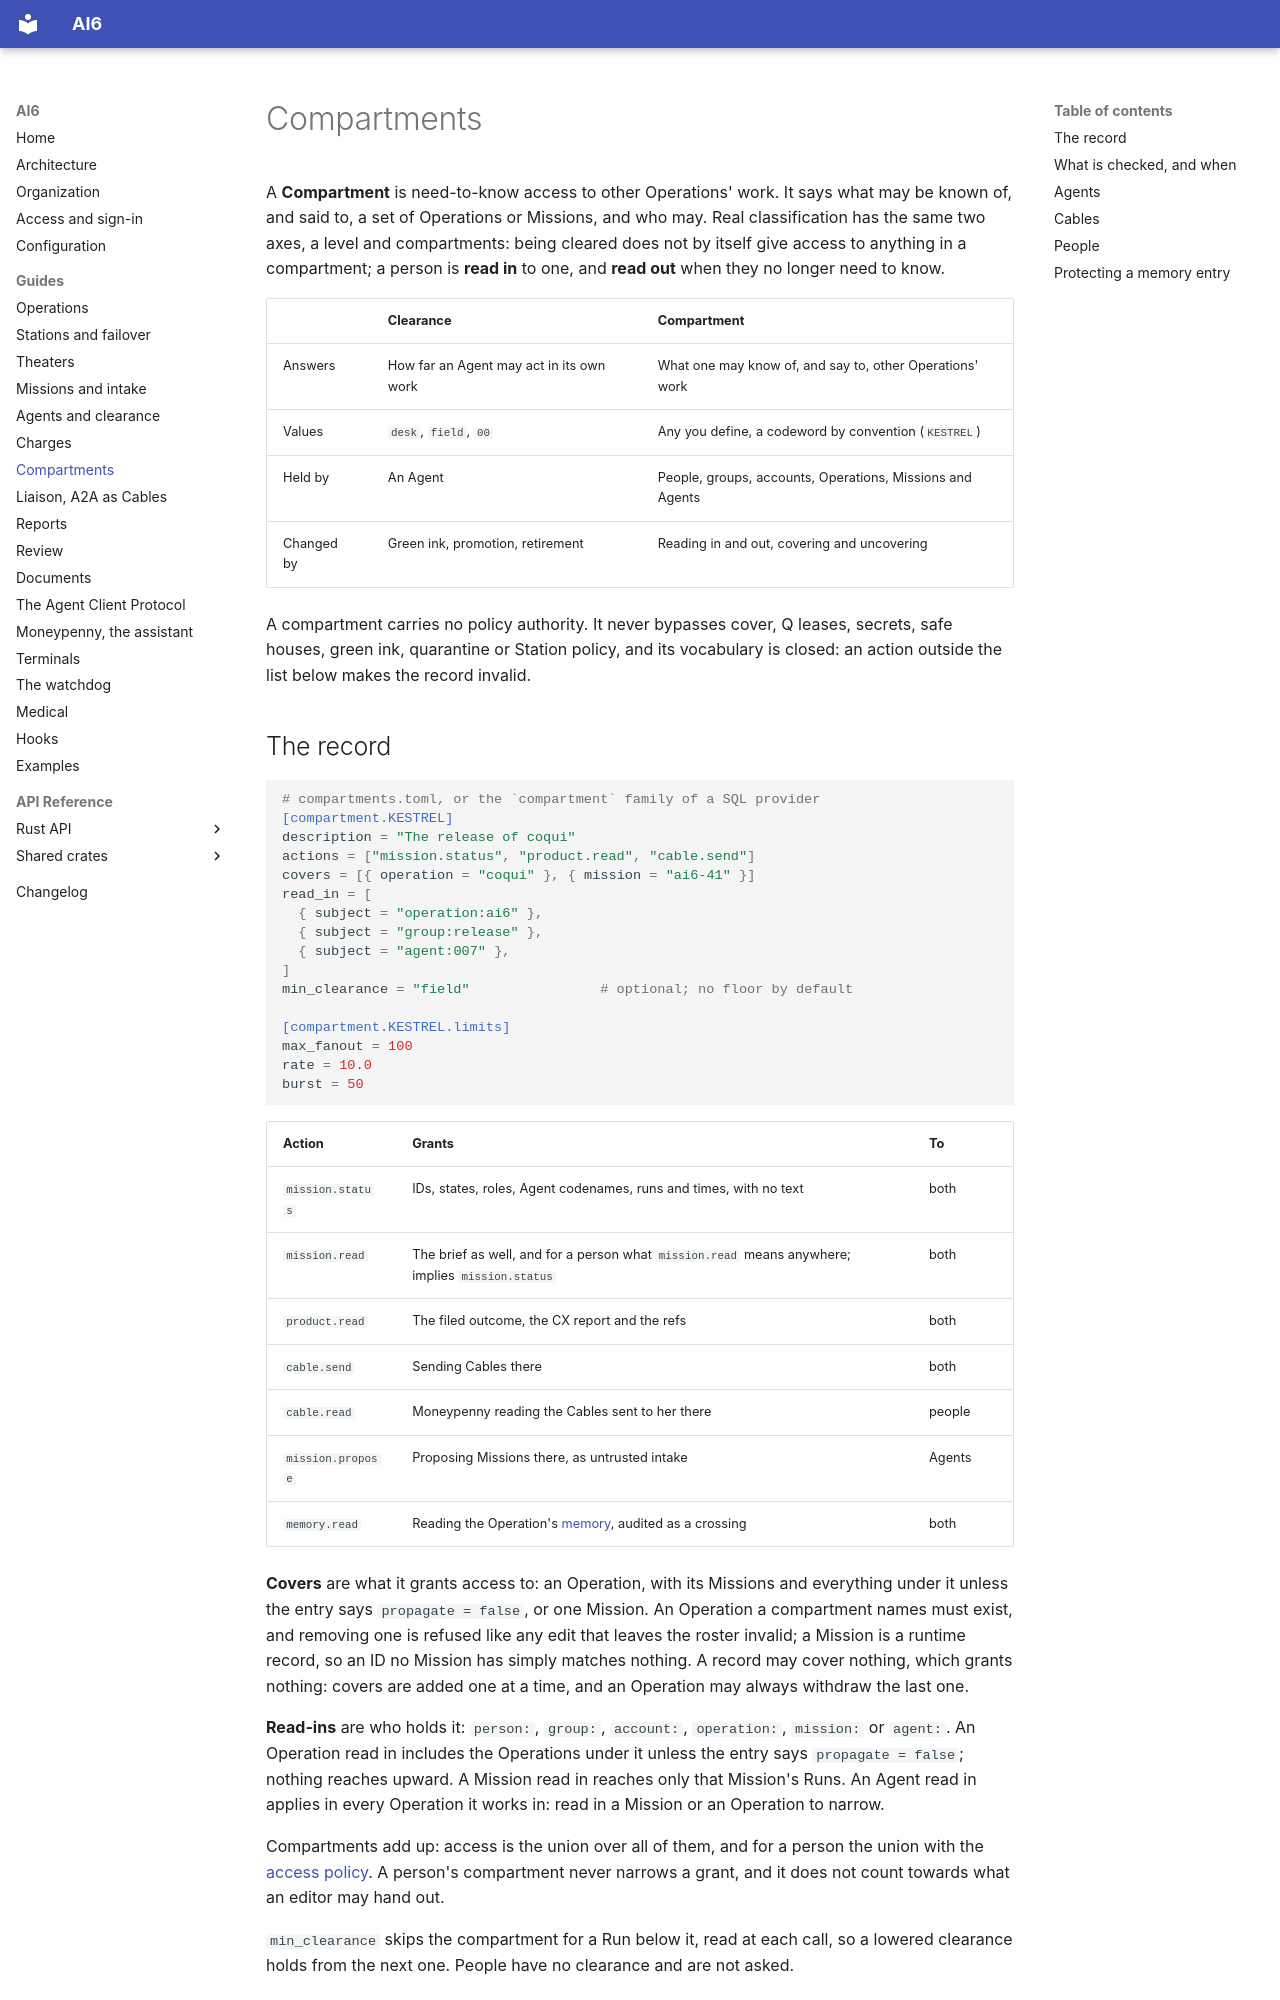

repository: jose-pr/ai6 · page: compartments/index.html · generator: mkdocs

---
kind: tradecraft
topics: [compartment, need-to-know, read in, exposure]
summary: Need-to-know access to other Operations' work, what a compartment is and who is read in.
---

# Compartments

A **Compartment** is need-to-know access to other Operations' work. It says what may be known of,
and said to, a set of Operations or Missions, and who may. Real classification has the same two
axes, a level and compartments: being cleared does not by itself give access to anything in a
compartment; a person is **read in** to one, and **read out** when they no longer need to know.

| | Clearance | Compartment |
| --- | --- | --- |
| Answers | How far an Agent may act in its own work | What one may know of, and say to, other Operations' work |
| Values | `desk`, `field`, `00` | Any you define, a codeword by convention (`KESTREL`) |
| Held by | An Agent | People, groups, accounts, Operations, Missions and Agents |
| Changed by | Green ink, promotion, retirement | Reading in and out, covering and uncovering |

A compartment carries no policy authority. It never bypasses cover, Q leases, secrets, safe
houses, green ink, quarantine or Station policy, and its vocabulary is closed: an action outside
the list below makes the record invalid.

## The record

```toml
# compartments.toml, or the `compartment` family of a SQL provider
[compartment.KESTREL]
description = "The release of coqui"
actions = ["mission.status", "product.read", "cable.send"]
covers = [{ operation = "coqui" }, { mission = "ai6-41" }]
read_in = [
  { subject = "operation:ai6" },
  { subject = "group:release" },
  { subject = "agent:007" },
]
min_clearance = "field"                # optional; no floor by default

[compartment.KESTREL.limits]
max_fanout = 100
rate = 10.0
burst = 50
```

| Action | Grants | To |
| --- | --- | --- |
| `mission.status` | IDs, states, roles, Agent codenames, runs and times, with no text | both |
| `mission.read` | The brief as well, and for a person what `mission.read` means anywhere; implies `mission.status` | both |
| `product.read` | The filed outcome, the CX report and the refs | both |
| `cable.send` | Sending Cables there | both |
| `cable.read` | Moneypenny reading the Cables sent to her there | people |
| `mission.propose` | Proposing Missions there, as untrusted intake | Agents |
| `memory.read` | Reading the Operation's [memory](reports.md#knowledge), audited as a crossing | both |

**Covers** are what it grants access to: an Operation, with its Missions and everything under it
unless the entry says `propagate = false`, or one Mission. An Operation a compartment names must
exist, and removing one is refused like any edit that leaves the roster invalid; a Mission is a
runtime record, so an ID no Mission has simply matches nothing. A record may cover nothing, which
grants nothing: covers are added one at a time, and an Operation may always withdraw the last one.

**Read-ins** are who holds it: `person:`, `group:`, `account:`, `operation:`, `mission:` or `agent:`.
An Operation read in includes the Operations under it unless the entry says `propagate = false`;
nothing reaches upward. A Mission read in reaches only that Mission's Runs. An Agent read in
applies in every Operation it works in: read in a Mission or an Operation to narrow.

Compartments add up: access is the union over all of them, and for a person the union with the
[access policy](access.md). A person's compartment never narrows a grant, and it does not count
towards what an editor may hand out.

`min_clearance` skips the compartment for a Run below it, read at each call, so a lowered
clearance holds from the next one. People have no clearance and are not asked.
